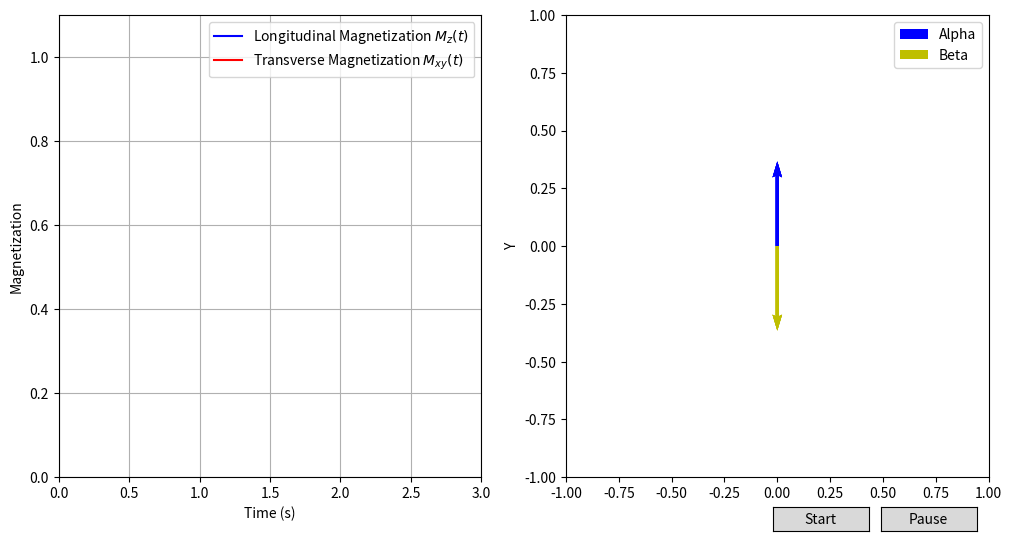

Here is the Python script that generated this plot:
import numpy as np
import matplotlib.pyplot as plt
from matplotlib.animation import FuncAnimation
from matplotlib.widgets import Button
import time

# Simulation parameters
M0 = 1.0        # Initial magnetization (equilibrium state)
T1 = 1.0        # Longitudinal relaxation time (T1)
T2 = 0.2        # Transverse relaxation time (T2)
max_time = 3.0  # Total simulation time (in seconds)
time_steps = 500  # Number of time steps for the simulation
t = np.linspace(0, max_time, time_steps)  # Array representing time points
n_particles = 10  # Number of particles representing spins

# Magnetization relaxation for longitudinal (Mz) and transverse (Mxy) components
Mz = M0 * (1 - np.exp(-t / T1))  # Longitudinal magnetization over time
Mxy = M0 * np.exp(-t / T2)       # Transverse magnetization over time

# Initialize spin orientations: half pointing up (alpha), half down (beta)
spins = np.zeros((n_particles, 2))
spins[:round(n_particles/2), 1] = 1  # Alpha particles (pointing in +y direction)
spins[round(n_particles/2):, 1] = -1  # Beta particles (pointing in -y direction)

# Generate random final spin directions for post-relaxation state in 2D
final_directions = np.random.randn(n_particles, 2)
final_directions = final_directions / np.linalg.norm(final_directions, axis=1)[:, np.newaxis]  # Normalize directions

# Create figure and subplots for magnetization curves and spin vectors
fig, (ax1, ax2) = plt.subplots(1, 2, figsize=(12, 6))

# Plot for magnetization relaxation (Mz and Mxy curves)
line_Mz, = ax1.plot([], [], label=r'Longitudinal Magnetization $M_z(t)$', color='b')
line_Mxy, = ax1.plot([], [], label=r'Transverse Magnetization $M_{xy}(t)$', color='r')
ax1.set_xlim(0, max_time)
ax1.set_ylim(0, 1.1)
ax1.set_xlabel('Time (s)')
ax1.set_ylabel('Magnetization')
ax1.legend()
ax1.grid(True)

# Plot for spin vectors (alpha and beta particles)
ax2.set_xlim([-1, 1])
ax2.set_ylim([-1, 1])
ax2.set_xlabel('X')
ax2.set_ylabel('Y')

# Initialize quivers to visualize spin directions
quivers = [ax2.quiver(0, 0, *spins[i], scale=5, color=('b' if i < round(n_particles/2) else 'y'), 
                      label=('Alpha' if i == 0 else 'Beta' if i == round(n_particles/2) else '_nolegend_')) 
           for i in range(n_particles)]

# Add legend for spin types (alpha and beta)
ax2.legend(loc='upper right')

# Control flags for animation state
animation_running = False  # Whether the animation is currently running
current_frame = 0  # Track the current frame
start_time = None  # Time when animation started
paused_time = None  # Time when animation was paused

# Initialize plot data for the animation
def init():
    line_Mz.set_data([], [])
    line_Mxy.set_data([], [])
    return line_Mz, line_Mxy, quivers

# Update function for each animation frame
def update(frame):
    global current_frame
    current_frame = frame

    time_point = t[current_frame]

    # Update magnetization curves
    line_Mz.set_data(t[:current_frame], Mz[:current_frame])
    line_Mxy.set_data(t[:current_frame], Mxy[:current_frame])
    
    # Interpolate spin direction based on current Mz
    for i in range(n_particles):
        interp_factor = Mz[current_frame]  # Interpolation factor based on longitudinal magnetization
        direction = (1 - interp_factor) * spins[i] + interp_factor * final_directions[i]
        direction = direction / np.linalg.norm(direction)  # Re-normalize to ensure unit vector
        quivers[i].remove()  # Remove old quiver to update
        quivers[i] = ax2.quiver(0, 0, *direction, scale=5, color=('b' if i < round(n_particles/2) else 'y'))
    
    return line_Mz, line_Mxy, *quivers

# Function to manually advance animation frame
def advance_frame(val):
    global current_frame, animation_running, start_time

    if animation_running:
        elapsed_time = time.time() - start_time
        current_frame = int((elapsed_time / max_time) * time_steps) % time_steps
        update(current_frame)
        fig.canvas.draw_idle()

    # Reset animation if it reaches the end
    if current_frame >= time_steps - 1:
        reset_animation()

# Reset animation state
def reset_animation():
    global current_frame, start_time, paused_time, animation_running
    current_frame = 0
    start_time = time.time()  # Reset start time
    paused_time = None
    animation_running = False  # Stop animation
    if ani.event_source:
        ani.event_source.stop()  # Ensure the animation stops
    update(current_frame)

# Start animation
def start_animation(event):
    global animation_running, start_time, paused_time, ani

    if not animation_running:
        animation_running = True
        if paused_time is not None:
            start_time += time.time() - paused_time  # Adjust start time for paused state
        else:
            start_time = time.time()  # Initialize start time
        if ani.event_source:
            ani.event_source.start()  # Resume animation

# Pause animation
def stop_animation(event):
    global animation_running, paused_time
    if animation_running:
        animation_running = False
        paused_time = time.time()  # Store pause time
        if ani.event_source:
            ani.event_source.stop()  # Stop the animation

# Create buttons for controlling the animation
start_ax = plt.axes([0.72, 0.02, 0.08, 0.04])  # Smaller button for 'Start'
stop_ax = plt.axes([0.81, 0.02, 0.08, 0.04])   # Smaller button for 'Pause'
start_button = Button(start_ax, 'Start')
stop_button = Button(stop_ax, 'Pause')
start_button.on_clicked(start_animation)
stop_button.on_clicked(stop_animation)

# Create animation using FuncAnimation
ani = FuncAnimation(fig, advance_frame, frames=time_steps, init_func=init, blit=False, interval=30, repeat=False)

# Display the animation
plt.show()
